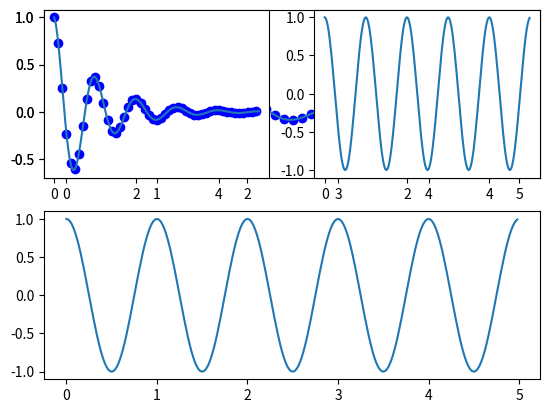

Python code for this plot:
from matplotlib import pyplot as plt

# #========== Bar Graph =============================

# plt.plot([1,2,3],[4,5,1])
# plt.show()

#### Getting Started
## Lets add tiltle and labels to our graph
# x = [4, 6, 8]
# y = [12, 16, 6]
#
# plt.plot(x,y)
# plt.title('info')
# plt.xlabel('X axis')
# plt.ylabel('Y axis')
# plt.show()

# ### Adding Style To Our Graph.
# from matplotlib import pyplot as plt
# from matpoltlib import style
# x=[4,6,9]
# y=[12,15,8]
#
# x1=[4,9,11]
# y1=[5,15,7]
#
# plt.plot(x,y,'r',label='LineOne',linewidth=5)
# plt.plot(x1,y1,'g',label="LineTwo",linewidth=5)
#
# plt.title('info')
# plt.xlabel('X-axis')
# plt.ylabel('Y-axis')
#
# plt.legend()
# plt.grid(True,color='k')
# plt.show()


# ### Bar Graph
# import matplotlib.pyplot as plt
#
# plt.bar([1,3,5,7,9],[5,7,9,4,6], label='Example One', color='b')
# plt.bar([2,4,6,8,10],[4,6,5,11,9], label="Example Two", color='g')
#
# plt.legend()
# plt.xlabel("Bar Number")
# plt.ylabel("Hight Number")
# plt.title("Bar Graph")
# plt.show()


# #============ Histogram ==================================
#
# import matplotlib.pyplot as plt
#
# population_age=[22,55,27,59,78,11,53,89,14,85,95,23,130,140,89,69,120,74,15,39,73,82,91]
# bins=[0,10,20,30,40,50,60,70,80,90,100,110,120,130,140]
#
# plt.hist(population_age,bins,histtype='bar', rwidth=0.8, label="Age Distribution")
#
# plt.xlabel("Age")
# plt.ylabel("Frequency")
# plt.title("Histogram of Population Age")
#
# plt.legend()
# #plt.grid(True, color='k')
# plt.show()


# #============ Scatter Plot ====================================
#
# import matplotlib.pyplot as plt
#
# x=[1,2,3,4,5,6,7,8]
# y=[5,2,6,4,3,8,2,1]
#
# plt.scatter(x,y, label="Skitscat", color="k")
#
# plt.xlabel("X-axis")
# plt.ylabel("Y-axix")
# plt.title("Scatter Plot")
# plt.legend()
# plt.show()

# #============== Stack Plot ===================================
#
# import matplotlib.pyplot as plt
#
# days=[1,2,3,4,5]
#
# sleeping=[7,8,6,11,7]
# eating=[2,3,4,3,2]
# working=[7,8,7,2,2]
# playing=[8,5,7,8,13]
#
# plt.plot([],[],color="m", label="Sleeping", linewidth=5)
# plt.plot([],[], color="c", label="Eating", linewidth=5)
# plt.plot([],[], color="r", label="Working", linewidth=5)
# plt.plot([],[], color="k", label="Playing", linewidth=5)
#
# plt.stackplot(days, sleeping, eating, working, playing, colors=["m","c","r","k"])
#
# plt.xlabel("X-axis")
# plt.ylabel("y-axis")
# plt.title("Stack Plot")
# plt.legend()
# plt.show()

# #============= Pie Chart ============================================
#
#
# import matplotlib.pyplot as plt
#
# slices=[7,2,3,13]
# activities=["Sleeping","Eating","Working","Playing"]
# cols=['c','m','r','b']
#
# plt.pie(slices,
#         labels=activities,
#         colors=cols,
#         startangle=90,
#         shadow=True,
#         explode=(0,0.1,0,0),
#         autopct='%1.1f%%'
#         )
# plt.title("Pie Chart")
# plt.show()

#============ Working With Multiple Plots ===================================
#Example 1
import numpy as np
import matplotlib.pyplot as plt

def f(t):
    return np.exp(-t)*np.cos(2*np.pi*t)

t1=np.arange(0.0,5.0,0.1)
t2=np.arange(0.0,5.0,0.02)

plt.subplot(211)
plt.plot(t1, f(t1), 'bo', t2, f(t2))

plt.subplot(212)
plt.plot(t2, np.cos(2*np.pi*t2))
plt.show()

#Example 2
import numpy as np
import matplotlib.pyplot as plt

def f(t):
    return np.exp(-t)*np.cos(2*np.pi*t)

t1=np.arange(0.0,5.0,0.1)
t2=np.arange(0.0,5.0,0.02)

plt.subplot(221)
plt.plot(t1, f(t1), 'bo', t2, f(t2))

plt.subplot(222)
plt.plot(t2, np.cos(2*np.pi*t2))
plt.show()
